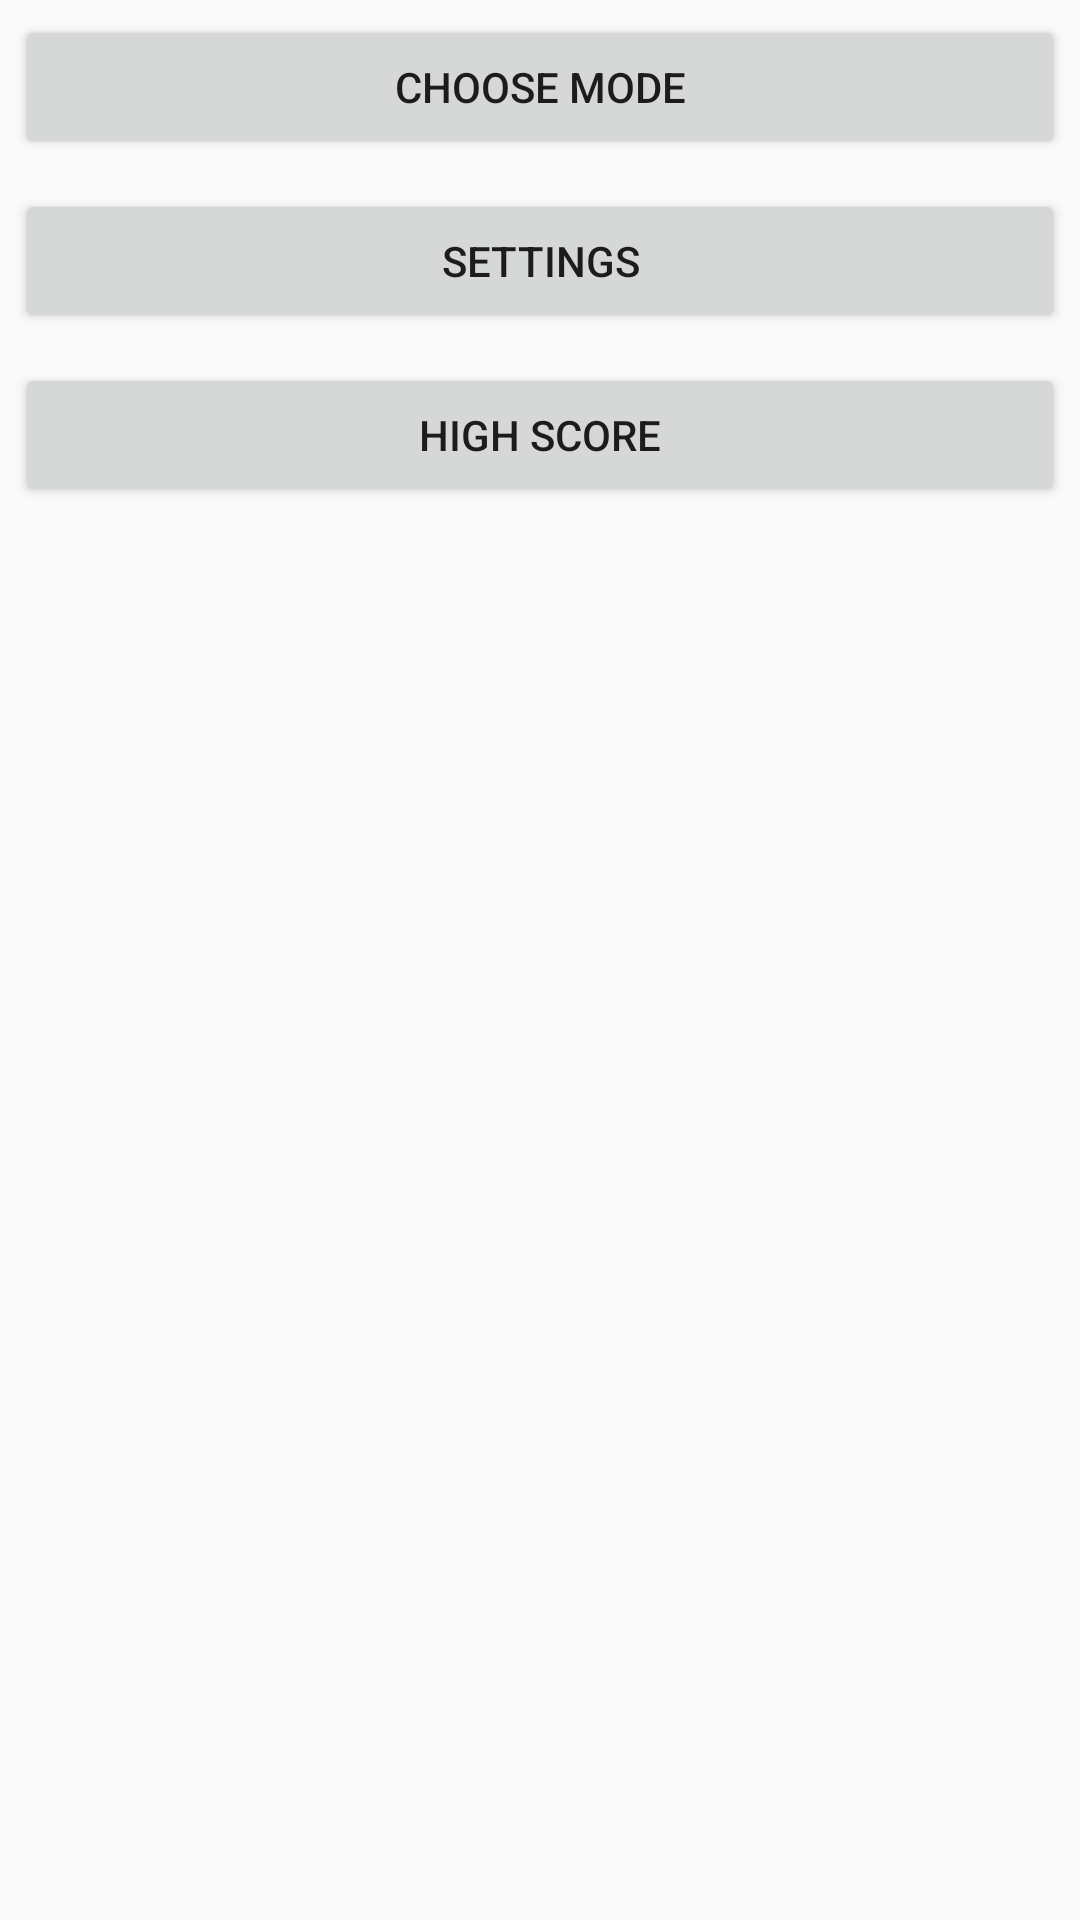

This screen was rendered from an Android layout file. Write that file and the resources it references.
<!-- AndroidManifest.xml: application theme AppTheme -->
<!-- res/layout/activity_main_menu.xml -->
<?xml version="1.0" encoding="utf-8"?>
<LinearLayout xmlns:android="http://schemas.android.com/apk/res/android"
    xmlns:tools="http://schemas.android.com/tools"
    android:id="@+id/linear1"
    android:layout_width="match_parent"
    android:layout_height="match_parent"
    android:orientation="vertical"
    android:layout_margin="100dp"
    tools:context="com.project.game.touchit.EndGameActivity">

    <Button
        android:id="@+id/choose_mode"
        android:text="Choose Mode"
        android:padding="4dp"
        android:layout_margin="5dp"
        android:gravity="center"
        android:layout_width="match_parent"
        android:layout_height="wrap_content"/>

    <Button
        android:id="@+id/settings"
        android:text="Settings"
        android:padding="4dp"
        android:layout_margin="5dp"
        android:gravity="center"
        android:layout_width="match_parent"
        android:layout_height="wrap_content"/>

    <Button
        android:id="@+id/high_score"
        android:text="High Score"
        android:padding="4dp"
        android:layout_margin="5dp"
        android:gravity="center"
        android:layout_width="match_parent"
        android:layout_height="wrap_content"/>

</LinearLayout>
<!-- resources referenced by this layout -->
<resources>
  <style name="AppTheme" parent="Theme.AppCompat.Light.DarkActionBar">
          
          <item name="colorPrimary">@color/colorPrimary</item>
          <item name="colorPrimaryDark">@color/colorPrimaryDark</item>
          <item name="colorAccent">@color/colorAccent</item>
      </style>
  <color name="colorPrimary">#3F51B5</color>
  <color name="colorPrimaryDark">#303F9F</color>
  <color name="colorAccent">#FF4081</color>
</resources>
